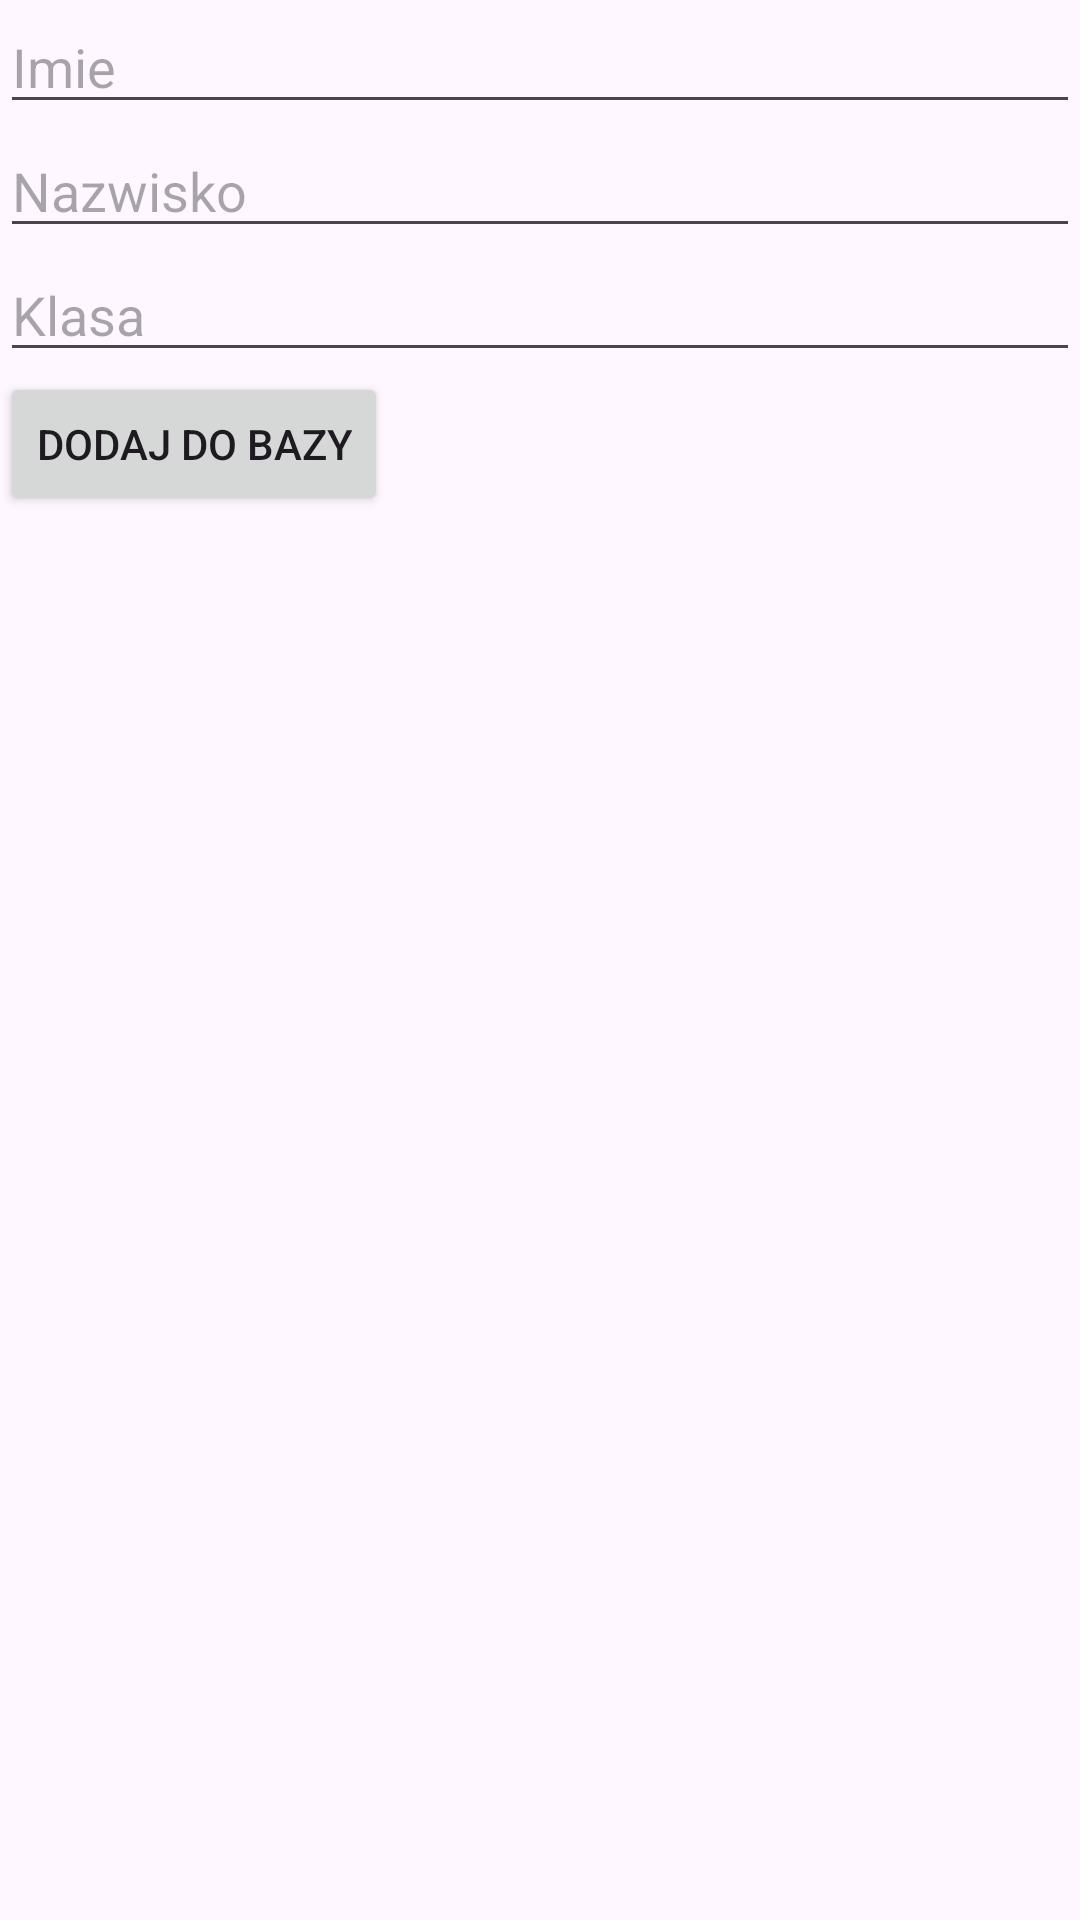

Android layout source for this screen:
<!-- AndroidManifest.xml: application theme Theme.Dodawanie_danych -->
<!-- res/layout/activity_main.xml -->
<?xml version="1.0" encoding="utf-8"?>
<LinearLayout
    xmlns:android="http://schemas.android.com/apk/res/android"
	xmlns:app="http://schemas.android.com/apk/res-auto"
    xmlns:tools="http://schemas.android.com/tools"
    android:layout_width="match_parent"
    android:layout_height="match_parent"
    android:orientation="vertical"
    tools:context=".MainActivity"
    android:id="@+id/main">

    <EditText
        android:id="@+id/imie"
        android:layout_width="match_parent"
        android:layout_height="wrap_content"
        android:hint="Imie"
        android:inputType="textCapSentences"/>
    <EditText
        android:id="@+id/nazwisko"
        android:layout_width="match_parent"
        android:layout_height="wrap_content"
        android:hint="Nazwisko"
        android:inputType="textCapSentences"/>
    <EditText
        android:id="@+id/klasa"
        android:layout_width="match_parent"
        android:layout_height="wrap_content"
        android:hint="Klasa"
        android:inputType="textCapSentences"/>
    <Button
        android:layout_width="wrap_content"
        android:layout_height="wrap_content"
        android:text="Dodaj do bazy"
        android:onClick="dodaj"/>

    </LinearLayout>
<!-- resources referenced by this layout -->
<resources>
  <style name="Theme.Dodawanie_danych" parent="Base.Theme.Dodawanie_danych" />
  <style name="Base.Theme.Dodawanie_danych" parent="Theme.Material3.DayNight.NoActionBar">
          
          
      </style>
</resources>
